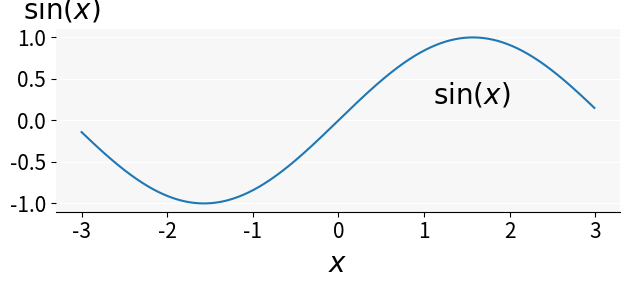

This chart was generated by the following Python code:
#!/usr/bin/env python3

#########
# USAGE #
#########
# ./matplotlib-template.py
#
# Requirements
# - matplotlib
# - numpy

###########
# PURPOSE #
###########
# A template that generates nicely formatted matplotlib figures
# - Follows
# [redacted]
#   (pages 38-42)

#################
# CONFIGURATION #
#################
# You may need to change the fonts to follow the rest of your document. For a
# list of commonly used fonts based on conference, see ./inkscape-header.tex.

##########
# SCRIPT #
##########

# imports
import matplotlib.pyplot as plt
from matplotlib import rcParams
import numpy as np

# font sizes
labelsize=20
ticksize=15

# set fonts
rcParams['pdf.fonttype'] = 42
rcParams['ps.fonttype'] = 42
rcParams['font.family'] = 'sans-serif'

# the following line may result in a warning `Font family ['sans-serif'] not
# found. Falling back to DejaVu Sans.`
# rcParams['font.sans-serif'] = ['Gill Sans MT']

##################
# PREPARE FIGURE #
##################

# prepare figure
f = plt.figure(figsize=[6.4, 3])
ax = plt.gca() # Get current axes instance on the current figure

# set axis labels
plt.xlabel('$x$', fontsize=labelsize)
plt.ylabel('$\\sin(x)$', rotation=0, fontsize=labelsize)
ax.yaxis.set_label_coords(0.01, 1.02)

# add label to figure
ax.text(1.1, 0.2, "$\\sin(x)$", fontsize=labelsize)

# set font size for ticks
plt.setp(ax.get_xticklabels(), fontsize=ticksize)
plt.setp(ax.get_yticklabels(), fontsize=ticksize)

# set background to light gray
ax.yaxis.grid(True, color=(1,1,1))
ax.set_facecolor( (0.97, 0.97, 0.97) )

# remove bounding lines
ax.spines['top'].set_visible(False)
ax.spines['right'].set_visible(False)
ax.spines['left'].set_visible(False)

#############
# PLOT DATA #
#############

# generate data
x = np.arange(-3, 3, 0.01)
y = np.sin(x)

# plot
plt.plot(x, y, '-')

# automatically adjust subplot params so that the subplot(s) fits in to the
# figure area
f.tight_layout()

###############
# SAVE FIGURE #
###############

# save figure
# plt.show()
plt.savefig('./sin.pdf')
